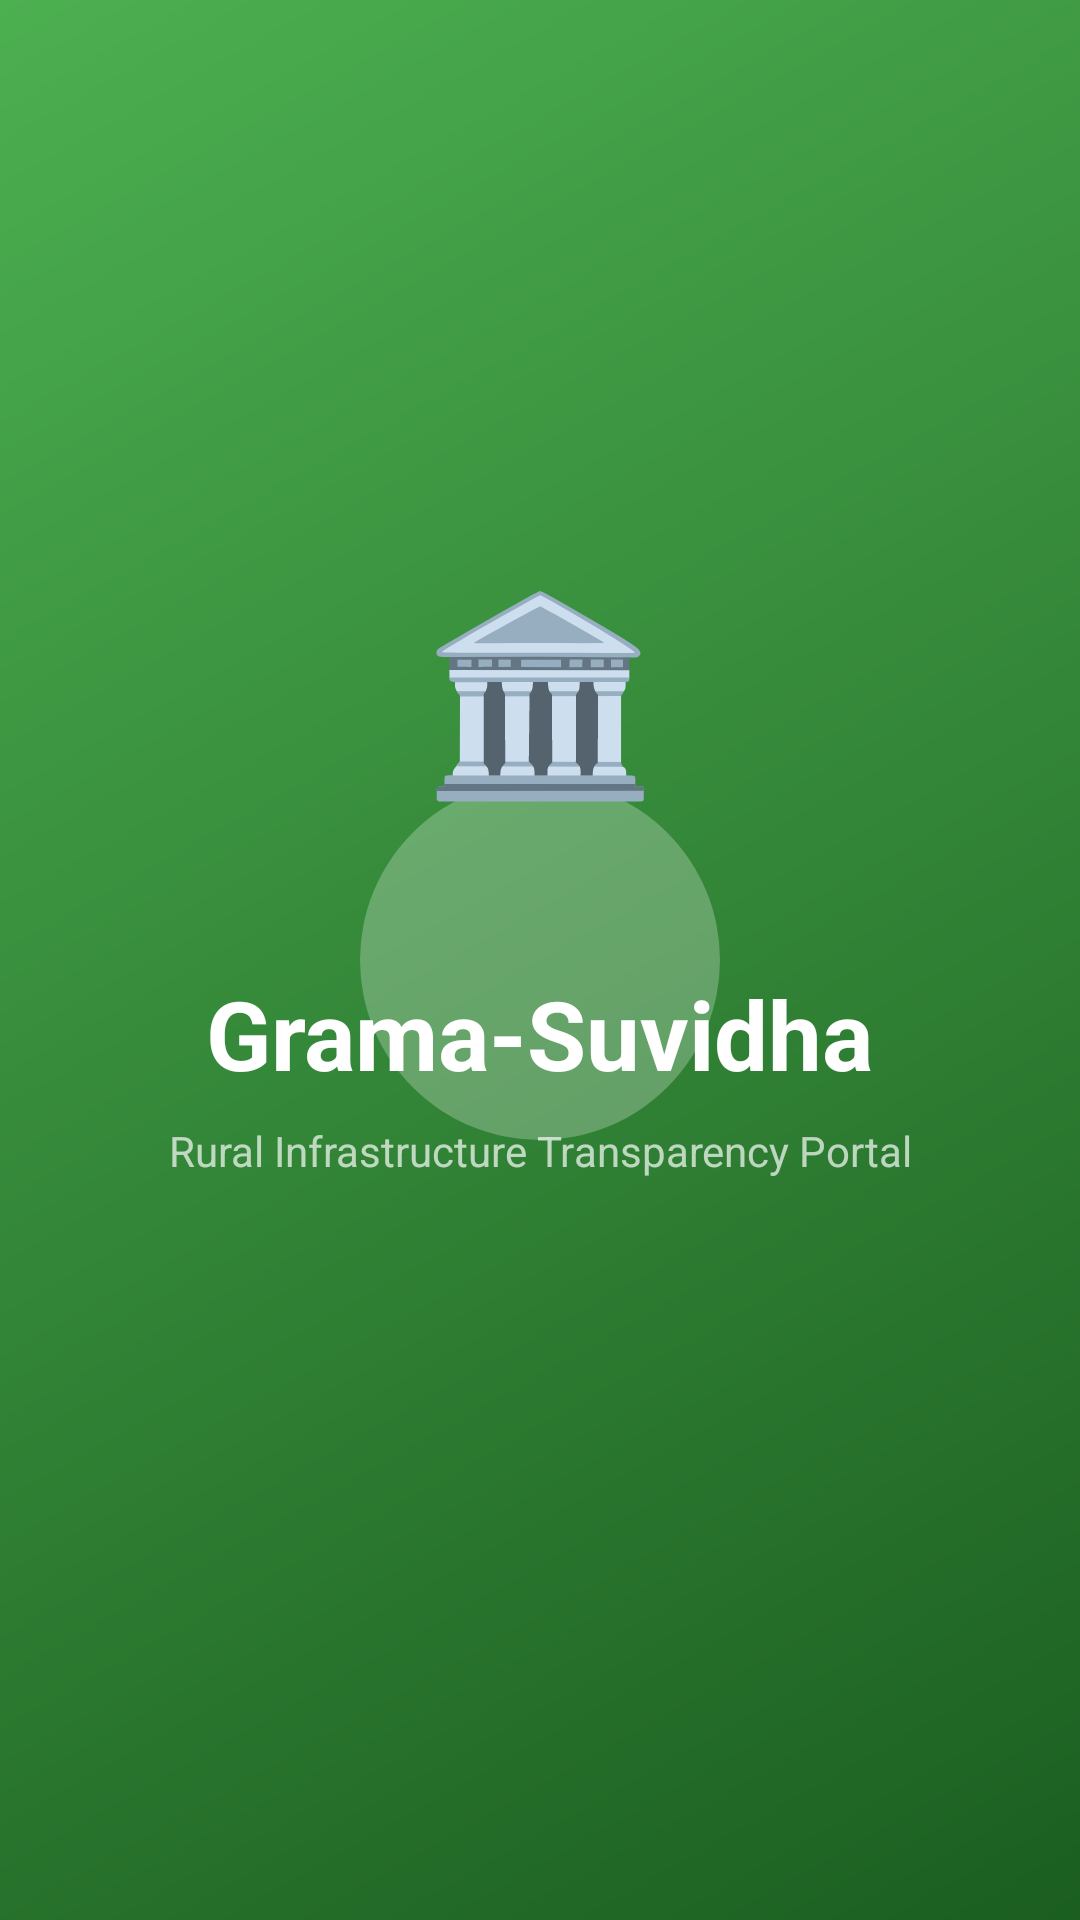

The Android layout XML behind this screen, and the referenced resources:
<!-- AndroidManifest.xml: activity theme Theme.GramaSuvidha.Splash -->
<!-- res/layout/activity_splash.xml -->
<?xml version="1.0" encoding="utf-8"?>
<androidx.constraintlayout.widget.ConstraintLayout
    xmlns:android="http://schemas.android.com/apk/res/android"
    xmlns:app="http://schemas.android.com/apk/res-auto"
    android:layout_width="match_parent"
    android:layout_height="match_parent"
    android:background="@drawable/splash_background">

    
    <View
        android:id="@+id/circle_bg"
        android:layout_width="140dp"
        android:layout_height="140dp"
        android:background="@drawable/placeholder_image"
        app:layout_constraintBottom_toTopOf="@id/tv_app_name"
        app:layout_constraintEnd_toEndOf="parent"
        app:layout_constraintStart_toStartOf="parent"
        app:layout_constraintTop_toTopOf="parent"
        app:layout_constraintVertical_chainStyle="packed" />

    <TextView
        android:id="@+id/tv_icon"
        android:layout_width="wrap_content"
        android:layout_height="wrap_content"
        android:text="🏛️"
        android:textSize="64sp"
        app:layout_constraintBottom_toBottomOf="@id/circle_bg"
        app:layout_constraintEnd_toEndOf="@id/circle_bg"
        app:layout_constraintStart_toStartOf="@id/circle_bg"
        app:layout_constraintTop_toTopOf="@id/circle_bg" />

    <TextView
        android:id="@+id/tv_app_name"
        android:layout_width="wrap_content"
        android:layout_height="wrap_content"
        android:layout_marginTop="24dp"
        android:text="@string/app_name"
        android:textColor="@color/white"
        android:textSize="32sp"
        android:textStyle="bold"
        app:layout_constraintBottom_toTopOf="@id/tv_tagline"
        app:layout_constraintEnd_toEndOf="parent"
        app:layout_constraintStart_toStartOf="parent"
        app:layout_constraintTop_toBottomOf="@id/circle_bg" />

    <TextView
        android:id="@+id/tv_tagline"
        android:layout_width="wrap_content"
        android:layout_height="wrap_content"
        android:layout_marginTop="8dp"
        android:text="@string/app_tagline"
        android:textColor="#B0FFFFFF"
        android:textSize="14sp"
        app:layout_constraintBottom_toTopOf="@id/progress_splash"
        app:layout_constraintEnd_toEndOf="parent"
        app:layout_constraintStart_toStartOf="parent"
        app:layout_constraintTop_toBottomOf="@id/tv_app_name" />

    <ProgressBar
        android:id="@+id/progress_splash"
        style="@style/Widget.AppCompat.ProgressBar"
        android:layout_width="48dp"
        android:layout_height="48dp"
        android:layout_marginTop="40dp"
        android:indeterminateTint="@color/white"
        app:layout_constraintBottom_toBottomOf="parent"
        app:layout_constraintEnd_toEndOf="parent"
        app:layout_constraintStart_toStartOf="parent"
        app:layout_constraintTop_toBottomOf="@id/tv_tagline" />

</androidx.constraintlayout.widget.ConstraintLayout>
<!-- resources referenced by this layout -->
<resources>
  <color name="white">#FFFFFF</color>
  <!-- drawable splash_background (drawable) -->
  <?xml version="1.0" encoding="utf-8"?>
  <layer-list xmlns:android="http://schemas.android.com/apk/res/android">
      <item>
          <shape android:shape="rectangle">
              <gradient
                  android:angle="135"
                  android:endColor="@color/splash_end"
                  android:startColor="@color/splash_start"
                  android:type="linear" />
          </shape>
      </item>
      <item
          android:gravity="center"
          android:width="120dp"
          android:height="120dp">
          <shape android:shape="oval">
              <solid android:color="#40FFFFFF" />
          </shape>
      </item>
  </layer-list>
  <string name="app_name">Grama-Suvidha</string>
  <string name="app_tagline">Rural Infrastructure Transparency Portal</string>
  <style name="Theme.GramaSuvidha.Splash" parent="Theme.GramaSuvidha">
          <item name="android:windowBackground">@drawable/splash_background</item>
          <item name="android:statusBarColor">@color/primary</item>
      </style>
  <color name="splash_end">#4CAF50</color>
  <color name="splash_start">#1B5E20</color>
  <style name="Theme.GramaSuvidha" parent="Theme.Material3.DayNight.NoActionBar">
          <item name="colorPrimary">@color/primary</item>
          <item name="colorPrimaryVariant">@color/primary_dark</item>
          <item name="colorOnPrimary">@color/white</item>
          <item name="colorSecondary">@color/secondary</item>
          <item name="colorSecondaryVariant">@color/secondary_dark</item>
          <item name="colorOnSecondary">@color/white</item>
          <item name="android:statusBarColor">@color/primary_dark</item>
          <item name="android:navigationBarColor">@color/primary_dark</item>
          <item name="colorSurface">@color/surface</item>
          <item name="colorOnSurface">@color/on_surface</item>
          
          
      </style>
  <color name="primary">#1B5E20</color>
  <color name="primary_dark">#0D3B0F</color>
  <color name="secondary">#FF8F00</color>
  <color name="secondary_dark">#C56200</color>
  <color name="surface">#FAFAFA</color>
  <color name="on_surface">#1C1B1F</color>
</resources>
